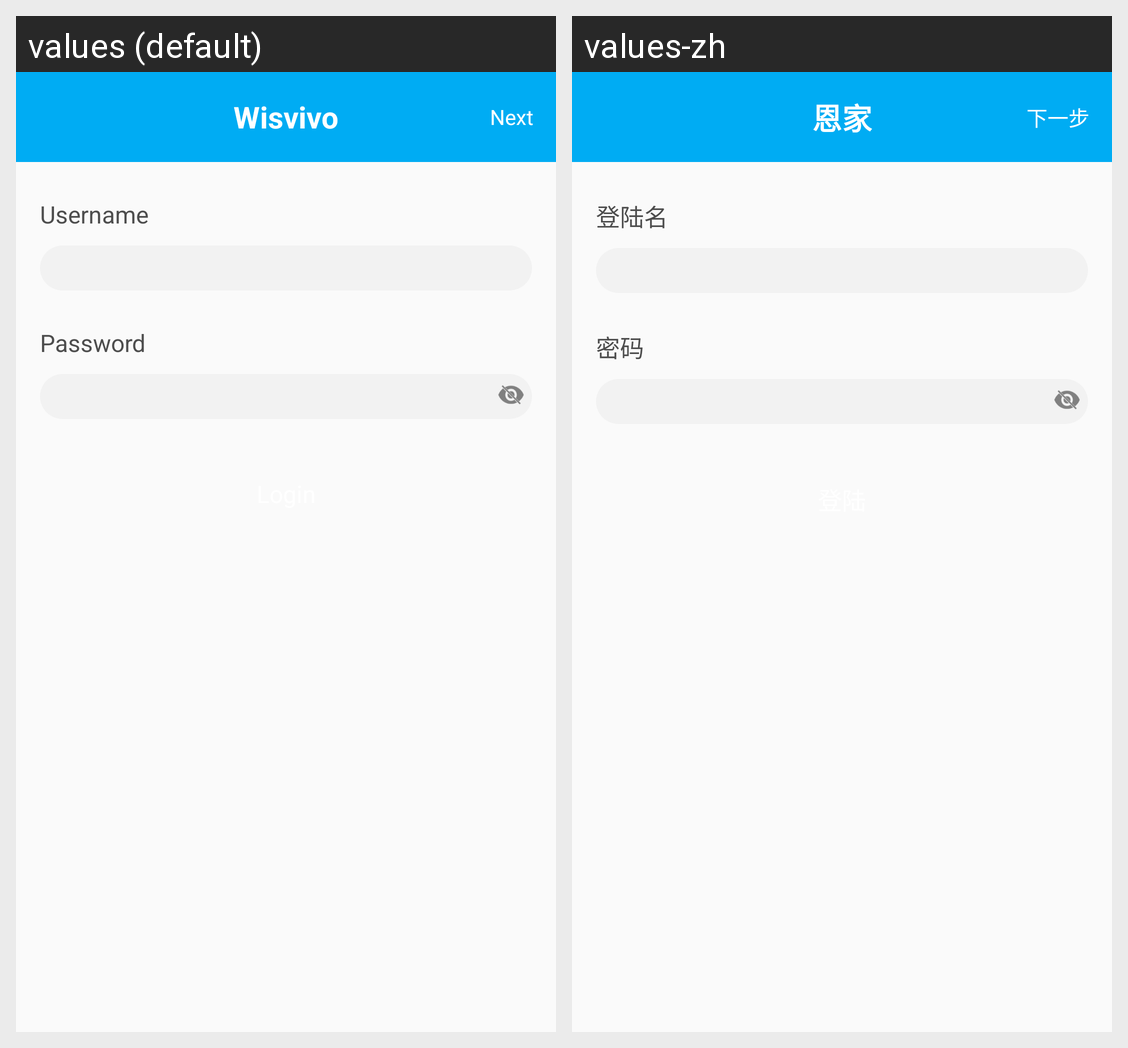

For this localized Android screen grid, give each drawn string resource with its value in every locale shown.
Android screen res/layout/activity_broadband.xml rendered under 2 locales, left to right: values (default), values-zh. Device: Nexus 5 (rendered at 1080×1920; each locale shown at half size, 540×960, under a caption strip naming it); theme AppTheme.
Strings drawn on this screen, with the default value and each locale's value (text and hints the layout hard-codes, and strings that could not be matched under every locale, appear in the picture but are not listed):

login_name
  values: Username
  values-zh: 登陆名

login_password
  values: Password
  values-zh: 密码

app_name
  values: Wisvivo
  values-zh: 恩家

next
  values: Next
  values-zh: 下一步
